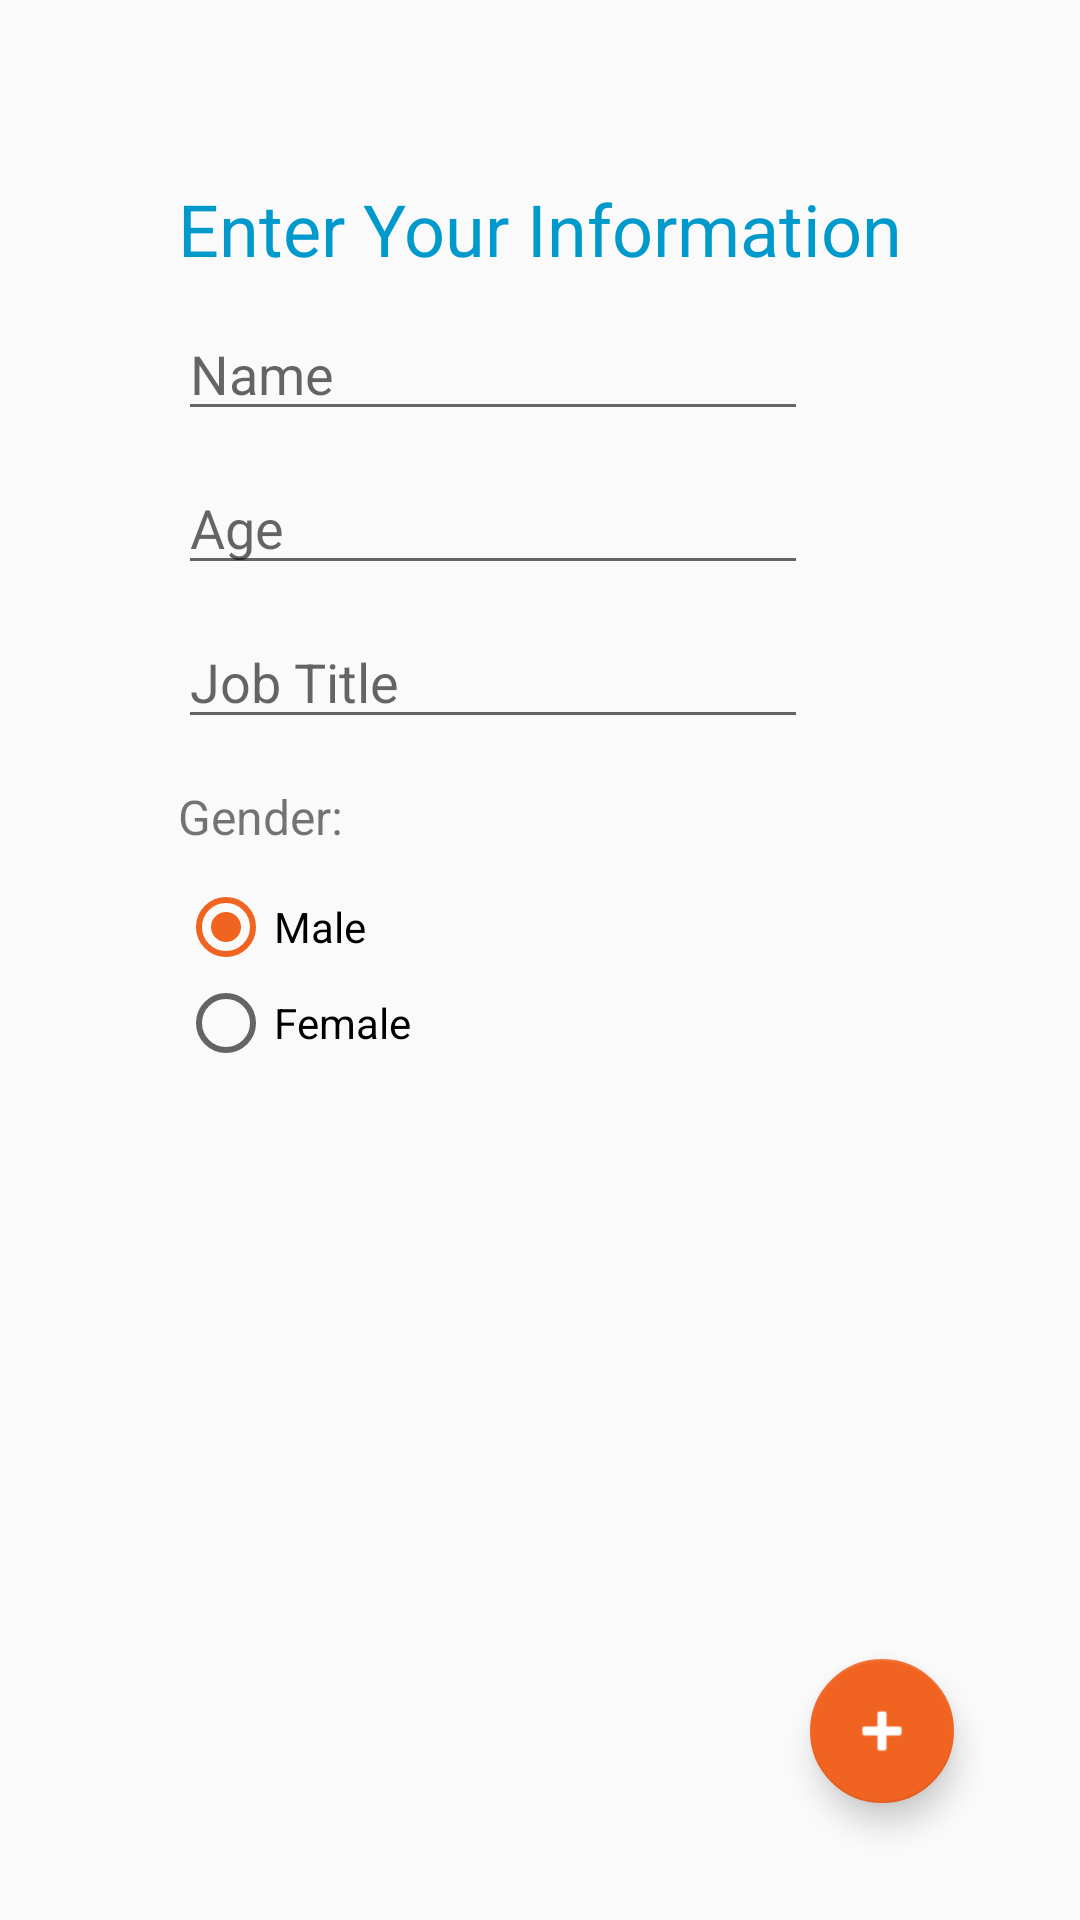

The Android layout XML behind this screen, and the referenced resources:
<!-- AndroidManifest.xml: application theme AppTheme -->
<!-- res/layout/enter_user_data.xml -->
<?xml version="1.0" encoding="utf-8"?>
<RelativeLayout xmlns:android="http://schemas.android.com/apk/res/android"
    xmlns:app="http://schemas.android.com/apk/res-auto"
    xmlns:tools="http://schemas.android.com/tools"
    android:layout_width="match_parent"
    android:layout_height="match_parent"
    android:orientation="vertical"
    tools:context=".views.EnterUserDataView">


    <TextView
        android:id="@+id/textView2"
        android:layout_width="wrap_content"
        android:layout_height="wrap_content"
        android:layout_alignParentTop="true"
        android:layout_centerHorizontal="true"
        android:layout_marginTop="60dp"
        android:textSize="24sp"
        android:text="@string/newUser"
        android:textColor="@android:color/holo_blue_dark" />


    <EditText
        android:id="@+id/editTextName"
        android:layout_width="wrap_content"
        android:layout_height="wrap_content"
        android:layout_below="@+id/textView2"
        android:layout_alignStart="@+id/textView2"
        android:layout_marginStart="0dp"
        android:layout_marginTop="10dp"
        android:ems="10"
        android:hint="Name"
        android:inputType="textPersonName" />

    <EditText
        android:id="@+id/editTextAge"
        android:layout_width="wrap_content"
        android:layout_height="wrap_content"
        android:layout_below="@+id/editTextName"
        android:layout_alignStart="@+id/editTextName"
        android:layout_marginStart="0dp"
        android:layout_marginTop="10dp"
        android:ems="10"
        android:hint="Age"
        android:inputType="number" />

    <EditText
        android:id="@+id/editTextJobTitle"
        android:layout_width="wrap_content"
        android:layout_height="wrap_content"
        android:layout_below="@+id/editTextAge"
        android:layout_alignStart="@+id/editTextAge"
        android:layout_marginStart="0dp"
        android:layout_marginTop="10dp"
        android:ems="10"
        android:hint="Job Title"
        android:inputType="textPersonName" />


    <TextView
        android:id="@+id/textView6"
        android:layout_width="wrap_content"
        android:layout_height="wrap_content"
        android:layout_below="@+id/editTextJobTitle"
        android:layout_alignStart="@+id/editTextJobTitle"
        android:layout_marginStart="0dp"
        android:layout_marginTop="15dp"
        android:text="Gender:"
        android:textSize="16sp" />

    <RadioGroup
        android:id="@+id/radioGender"
        android:layout_width="wrap_content"
        android:layout_height="wrap_content"
        android:layout_below="@+id/textView6"
        android:layout_alignStart="@+id/textView6"
        android:layout_marginStart="0dp"
        android:layout_marginTop="10dp"
        >

        <RadioButton
            android:id="@+id/radioMale"
            android:layout_width="wrap_content"
            android:layout_height="wrap_content"
            android:text="@string/radio_male"
            android:checked="true" />

        <RadioButton
            android:id="@+id/radioFemale"
            android:layout_width="wrap_content"
            android:layout_height="wrap_content"
            android:text="@string/radio_female" />

    </RadioGroup>

    <android.support.design.widget.FloatingActionButton
        android:id="@+id/addUserBtn"
        android:layout_width="57dp"
        android:layout_height="55dp"
        android:layout_alignParentEnd="true"
        android:layout_alignParentBottom="true"
        android:layout_marginEnd="42dp"
        android:layout_marginBottom="39dp"
        android:clickable="true"
        android:tint="@android:color/white"
        app:fabCustomSize="@android:dimen/app_icon_size"
        app:srcCompat="@android:drawable/ic_input_add" />


</RelativeLayout>
<!-- resources referenced by this layout -->
<resources>
  <string name="newUser">Enter Your Information</string>
  <string name="radio_female">Female</string>
  <string name="radio_male">Male</string>
  <style name="AppTheme" parent="Theme.AppCompat.Light.DarkActionBar">
          
          <item name="colorPrimary">#2959df</item>
          <item name="colorPrimaryDark">#2979ef</item>
          <item name="colorAccent">#f16321</item>
      </style>
</resources>
